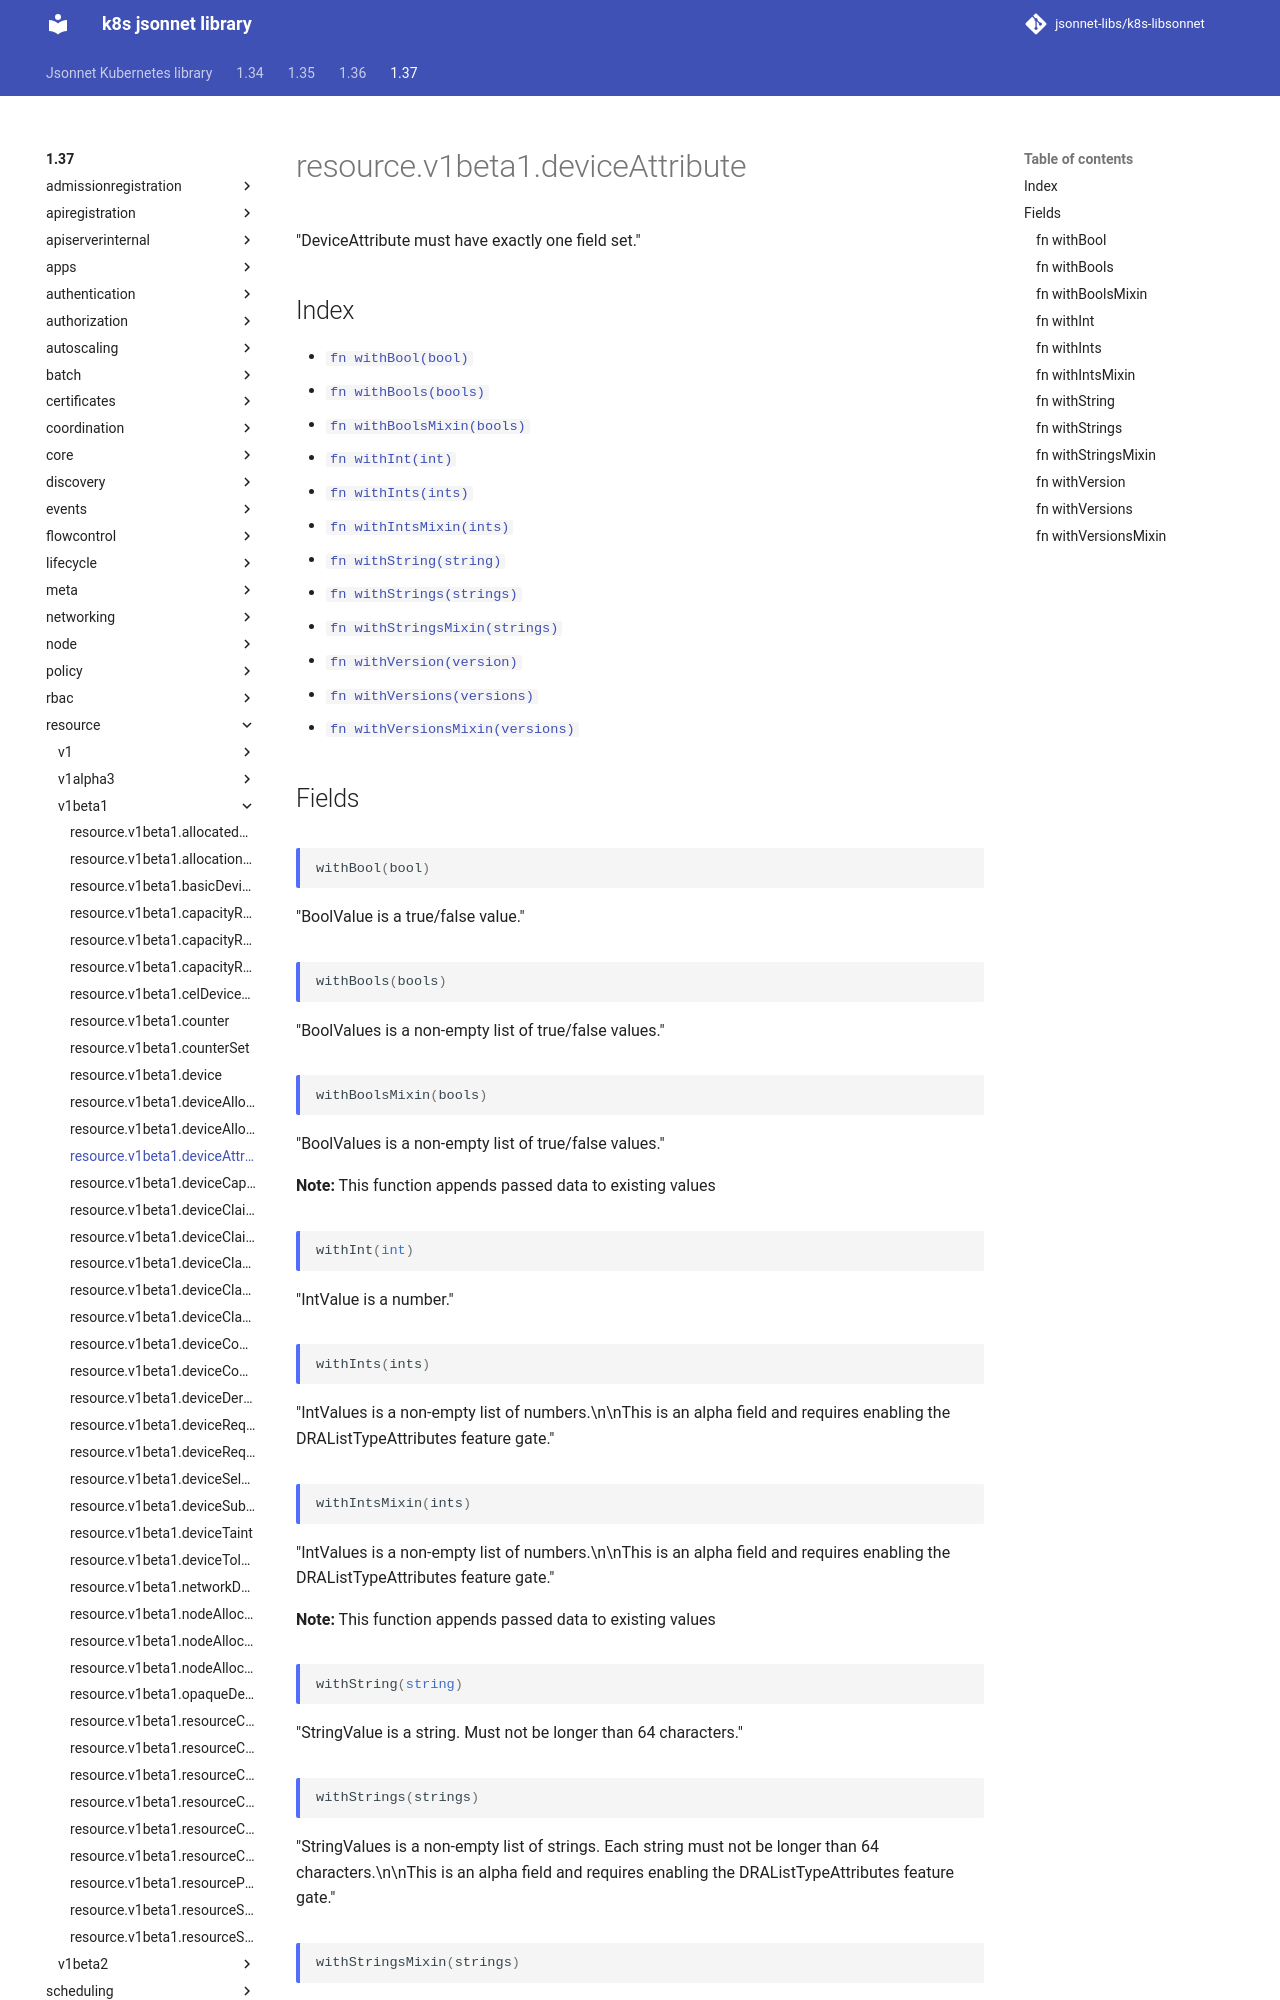

repository: jsonnet-libs/k8s-libsonnet · page: 1.37/resource/v1beta1/deviceAttribute/index.html · generator: mkdocs

---
permalink: /1.37/resource/v1beta1/deviceAttribute/
---

# resource.v1beta1.deviceAttribute

"DeviceAttribute must have exactly one field set."

## Index

* [`fn withBool(bool)`](#fn-withbool)
* [`fn withBools(bools)`](#fn-withbools)
* [`fn withBoolsMixin(bools)`](#fn-withboolsmixin)
* [`fn withInt(int)`](#fn-withint)
* [`fn withInts(ints)`](#fn-withints)
* [`fn withIntsMixin(ints)`](#fn-withintsmixin)
* [`fn withString(string)`](#fn-withstring)
* [`fn withStrings(strings)`](#fn-withstrings)
* [`fn withStringsMixin(strings)`](#fn-withstringsmixin)
* [`fn withVersion(version)`](#fn-withversion)
* [`fn withVersions(versions)`](#fn-withversions)
* [`fn withVersionsMixin(versions)`](#fn-withversionsmixin)

## Fields

### fn withBool

```ts
withBool(bool)
```

"BoolValue is a true/false value."

### fn withBools

```ts
withBools(bools)
```

"BoolValues is a non-empty list of true/false values."

### fn withBoolsMixin

```ts
withBoolsMixin(bools)
```

"BoolValues is a non-empty list of true/false values."

**Note:** This function appends passed data to existing values

### fn withInt

```ts
withInt(int)
```

"IntValue is a number."

### fn withInts

```ts
withInts(ints)
```

"IntValues is a non-empty list of numbers.\n\nThis is an alpha field and requires enabling the DRAListTypeAttributes feature gate."

### fn withIntsMixin

```ts
withIntsMixin(ints)
```

"IntValues is a non-empty list of numbers.\n\nThis is an alpha field and requires enabling the DRAListTypeAttributes feature gate."

**Note:** This function appends passed data to existing values

### fn withString

```ts
withString(string)
```

"StringValue is a string. Must not be longer than 64 characters."

### fn withStrings

```ts
withStrings(strings)
```

"StringValues is a non-empty list of strings. Each string must not be longer than 64 characters.\n\nThis is an alpha field and requires enabling the DRAListTypeAttributes feature gate."
